Photos from the image-classification dataset "hospital_1" in the GitHub repository fahadjamil567/Gastric_Cancer-Model. Its 8 classes are: ADI, DEB, LYM, MUC, MUS, NOR, STR, TUM.

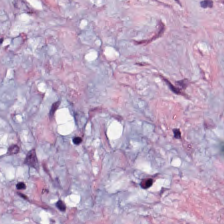
Label: STR

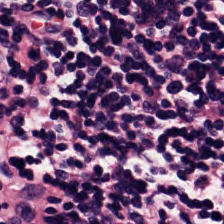
Label: LYM

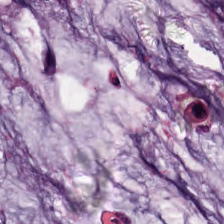
Label: MUC

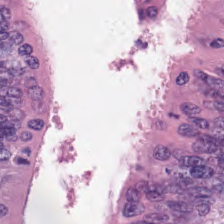
Label: TUM

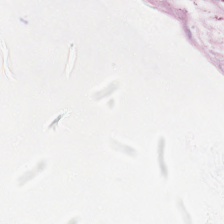
Label: ADI

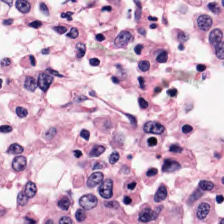
Label: NOR
